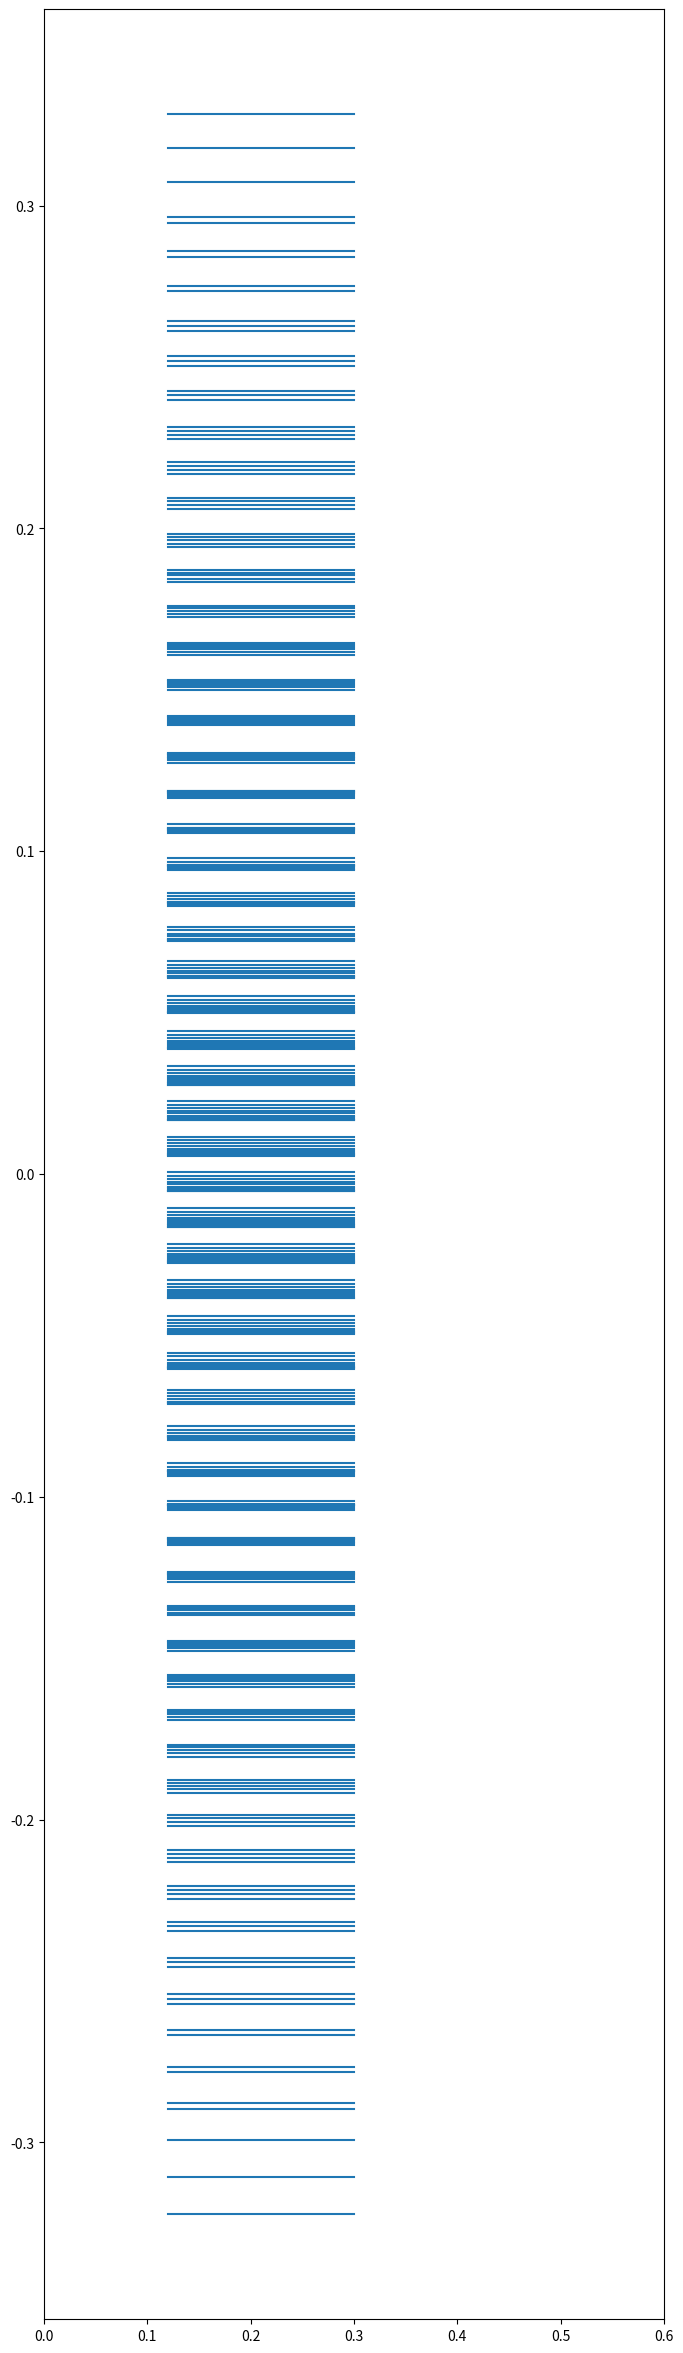

This figure's Python source:
# -*- coding: utf-8 -*-
"""
Created on Wed Dec 21 15:05:13 2022

[redacted]
"""

'''Code to find out allowed transitions given Jmax

To do:
>> Modify code to work for different Jmax and Kmax
>> add to rotational spectra.py
'''

import numpy as np
import pandas as pd
import matplotlib.pyplot as plt


Jmax = 10

#here Kmax = Jmax (i.e all K allowed)


'''Combinations'''
#%%   
P_branch_Js = list((range(1,Jmax+1)))
all_P_branch_Js = []
for j in P_branch_Js:
    for i in range(j):
      all_P_branch_Js.append(j)
    
P_branch_Jprimes = []
for j in all_P_branch_Js:
    if j != 0:
        P_branch_Jprimes.append(j-1)
        
pP_Branch_K = []        
for j in P_branch_Js:
    stages = list(range(0,j))
    for i in stages:
        pP_Branch_K.append(j-i)
        

pP_Branch_Kprime = []
for k in pP_Branch_K:
    pP_Branch_Kprime.append(k-1)
        
rP_Branch_K = []        
for j in P_branch_Js:
    stages = list(range(0,j))
    stages.sort(reverse=True)
    for i in stages:
        rP_Branch_K.append(i)


rP_Branch_Kprime = []
for k in rP_Branch_K:
    rP_Branch_Kprime.append(k+1)
    

'''Q Branch'''

Q_branch_Js = list((range(0,Jmax+1)))

all_Q_branch_Js = []
for j in Q_branch_Js:
    # if j ==0:
    #     all_Q_branch_Js.append(j)
    if j!= 0:
        for i in range(j):
          all_Q_branch_Js.append(j)
      
Q_branch_Jprimes = []
for j in all_Q_branch_Js:
        Q_branch_Jprimes.append(j)
        
pQ_Branch_K = []        
for j in Q_branch_Js:
    stages = list(range(0,j))
    for i in stages:
        pQ_Branch_K.append(j-i)
        

pQ_Branch_Kprime = []
for k in pQ_Branch_K:
    pQ_Branch_Kprime.append(k-1)
    
rQ_Branch_K = []        
for j in Q_branch_Js:
    stages = list(range(0,j))
    stages.sort(reverse=True)
    for i in stages:
        rQ_Branch_K.append(i)


rQ_Branch_Kprime = []
for k in rQ_Branch_K:
    rQ_Branch_Kprime.append(k+1)
    
        

        
'''R Branch'''
        
R_branch_Js = list((range(0,Jmax)))
all_R_branch_Js = []
for j in R_branch_Js:
    if j ==0:
        all_R_branch_Js.append(j)
    elif j!= 0:
        for i in range(j+1):
          all_R_branch_Js.append(j)
              
R_branch_Jprimes = []
for j in all_R_branch_Js:
    if j <= Jmax-1:
        R_branch_Jprimes.append(j+1)
        
pR_Branch_K = []        
for j in R_branch_Js:
    stages = list(range(0,j+1))
    # if j!= 0:
    for i in stages:
        pR_Branch_K.append(j-(i-1))
    

pR_Branch_Kprime = []
for k in pR_Branch_K:
    pR_Branch_Kprime.append(k-1)
    
rR_Branch_K = []        
for j in R_branch_Js:
    stages = list(range(0,j+1))
    stages.sort(reverse=True)
    for i in stages:
        rR_Branch_K.append(i)


rR_Branch_Kprime = []
for k in rR_Branch_K:
    rR_Branch_Kprime.append(k+1)
    
        



Allowed_Js = (all_P_branch_Js*2) + (all_Q_branch_Js*2) + (all_R_branch_Js*2)
Allowed_Jprimes = (P_branch_Jprimes*2) + (Q_branch_Jprimes*2) + (R_branch_Jprimes*2)
Allowed_Ks = pP_Branch_K + rP_Branch_K + pQ_Branch_K + rQ_Branch_K +  pR_Branch_K + rR_Branch_K
Allowed_Kprimes = pP_Branch_Kprime + rP_Branch_Kprime + pQ_Branch_Kprime + rQ_Branch_Kprime + pR_Branch_Kprime + rR_Branch_Kprime

columns = {'ground_J' : Allowed_Js,'excited_J': Allowed_Jprimes, 'ground_K' : Allowed_Ks, 'excited_K' : Allowed_Kprimes}
combinations = pd.DataFrame(columns)

combinations['delta_J'] = combinations['excited_J'] - combinations['ground_J']
combinations['delta_K'] = combinations['excited_K'] - combinations['ground_K']



# label = []

# for i in range(len(combinations['ground_J'])):
#     if combinations['excited_J'][i] - combinations['ground_J'][i] == -1 and combinations['excited_K'][i] - combinations['ground_K'][i] == -1:
#         label.append('pP')
#     if combinations['excited_J'][i] - combinations['ground_J'][i] == -1 and combinations['excited_K'][i] - combinations['ground_K'][i] == 1:
#         label.append('rP')
#     if combinations['excited_J'][i] - combinations['ground_J'][i] == 0 and combinations['excited_K'][i] - combinations['ground_K'][i] == -1:
#         label.append('pQ')
#     if combinations['excited_J'][i] - combinations['ground_J'][i] == 0 and combinations['excited_K'][i] - combinations['ground_K'][i] == 1:
#         label.append('rQ')
#     if combinations['excited_J'][i] - combinations['ground_J'][i] == 1 and combinations['excited_K'][i] - combinations['ground_K'][i] == -1:
#         label.append('pR')
#     if combinations['excited_J'][i] - combinations['ground_J'][i] == 1 and combinations['excited_K'][i] - combinations['ground_K'][i] == 1:
#         label.append('rR')

# combinations['label'] = label

ground_Js = combinations['ground_J']
excited_Js = combinations['excited_J']
ground_Ks = combinations['ground_K']
excited_Ks = combinations['excited_K']
delta_J = combinations['delta_J']
delta_K = combinations ['delta_K']

# [redacted]



# print('----------------------')
# print('Jmax is  ' + str(Jmax))
# print('length of combinations  ' + str(len(combinations)))
# endc = timeit.default_timer()
# print('---------------')
# print('>>>> combnination calclulation takes   ' + str(endc-startc) + '  sec')

ground_B = 0.011
delta_B = 0.5
delta_C = 0.5
origin = 0

ground_C = ground_B/2
delta_C = delta_C
excited_B = ground_B + ((delta_B/100)*ground_B)
excited_C = ground_C + ((delta_C/100)*ground_C)


ground_Js = combinations['ground_J']
excited_Js = combinations['excited_J']
ground_Ks = combinations['ground_K']
excited_Ks = combinations['excited_K']

linelist = combinations
   
delta_J = linelist['excited_J'] - linelist['ground_J']
delta_K = linelist['excited_K'] - linelist['ground_K']

'''Calculating Linelist'''
#%%

ground_Es = []
for J,K in zip(ground_Js, ground_Ks):
            ground_E = ground_B*J*(J + 1) + (ground_C - ground_B)*(K**2)
            ground_Es.append(ground_E)
            
linelist['ground_Es'] = ground_Es 

excited_Es = []
for J,K in zip(excited_Js, excited_Ks):
            excited_E = excited_B*J*(J + 1) + (excited_C - excited_B)*(K**2) # - ((-2*excited_C*zeta))*K + excited_C**2
    
            excited_Es.append(excited_E)
            
linelist['excited_Es'] = excited_Es

wavenos = []
for i in range(len(linelist.index)):
    wavenumber = origin + excited_Es[i] - ground_Es[i]
    wavenos.append(wavenumber)
    
linelist['wavenos'] = wavenos

# print(ground_Es)
# print(excited_Es)
# print(wavenos)

plt.figure(figsize=(8,30))

for i in range(len(wavenos)):
    plt.axhline(y=wavenos[i], xmin = 0.2, xmax=0.5)
    
plt.xlim(0,0.6)


#print(linelist)

'^^^^^^^^^^^^^^^^^^^^^^^^^^>>>>>>>>>>>>>>>>>>>>>>>>>>><<<<<<<<<<<<<<<<<<<<<<<<<<<<<<<<<<<'
    

'''Code to find out allowed transitions given Jmax

To do:
>> Modify code to work for different Jmax and Kmax
>> add to rotational spectra.py
'''

import numpy as np
import pandas as pd
import matplotlib.pyplot as plt

Jmax = 10

#here Kmax = Jmax (i.e all K allowed)


P_branch_Js = list((range(1,Jmax+1)))
all_P_branch_Js = []
for j in P_branch_Js:
    for i in range(j):
      all_P_branch_Js.append(j)
    
P_branch_Jprimes = []
for j in all_P_branch_Js:
    if j != 0:
        P_branch_Jprimes.append(j-1)
        
qP_Branch_K = []        
for j in P_branch_Js:
    stages = list(range(0,j))
    for i in stages:
        qP_Branch_K.append(j-i)
        

qP_Branch_Kprime = []
for k in qP_Branch_K:
    qP_Branch_Kprime.append(k)
        

    

'''Q Branch'''

Q_branch_Js = list((range(0,Jmax+1)))

all_Q_branch_Js = []
for j in Q_branch_Js:
    # if j ==0:
    #     all_Q_branch_Js.append(j)
    if j!= 0:
        for i in range(j):
          all_Q_branch_Js.append(j)
      
Q_branch_Jprimes = []
for j in all_Q_branch_Js:
        Q_branch_Jprimes.append(j)
        
qQ_Branch_K = []        
for j in Q_branch_Js:
    stages = list(range(0,j))
    for i in stages:
        qQ_Branch_K.append(j-i)
        

qQ_Branch_Kprime = []
for k in qQ_Branch_K:
    qQ_Branch_Kprime.append(k)
    

        

        
'''R Branch'''
        
R_branch_Js = list((range(0,Jmax)))
all_R_branch_Js = []
for j in R_branch_Js:
    if j ==0:
        all_R_branch_Js.append(j)
    elif j!= 0:
        for i in range(j+1):
          all_R_branch_Js.append(j)
              
R_branch_Jprimes = []
for j in all_R_branch_Js:
    if j <= Jmax-1:
        R_branch_Jprimes.append(j+1)
        
qR_Branch_K = []        
for j in R_branch_Js:
    stages = list(range(0,j+1))
    # if j!= 0:
    for i in stages:
        qR_Branch_K.append(j-(i-1))
    
qR_Branch_Kprime = []        
for j in R_branch_Js:
    stages = list(range(0,j+1))
    # if j!= 0:
    for i in stages:
        qR_Branch_Kprime.append(j-(i-1))
    

# qR_Branch_Kprime = []
# for j in qR_Branch_K:
#     qR_Branch_Kprime.append(j-(i-1))
    

    
        



Allowed_Js = (all_P_branch_Js) + (all_Q_branch_Js) + (all_R_branch_Js)
Allowed_Jprimes = (P_branch_Jprimes) + (Q_branch_Jprimes) + (R_branch_Jprimes)
Allowed_Ks = qP_Branch_K +  qQ_Branch_K +   qR_Branch_K 
Allowed_Kprimes = qP_Branch_Kprime  + qQ_Branch_Kprime  + qR_Branch_Kprime 

# print(len(Allowed_Js))
# print(len(Allowed_Jprimes))
# print(len(Allowed_Ks))
# print(len(Allowed_Kprimes))

columns = {'ground_J' : Allowed_Js,'excited_J': Allowed_Jprimes, 'ground_K' : Allowed_Ks, 'excited_K' : Allowed_Kprimes}
selection_rules = pd.DataFrame(columns)

selection_rules['delta_J'] = selection_rules['excited_J'] - selection_rules['ground_J']
selection_rules['delta_K'] = selection_rules['excited_K'] - selection_rules['ground_K']

# label = []

# for i in range(len(selection_rules['J'])):
#     if selection_rules['Jprime'][i] - selection_rules['J'][i] == -1 and selection_rules['Kprime'][i] - selection_rules['K'][i] == -1:
#         label.append('pP')
#     if selection_rules['Jprime'][i] - selection_rules['J'][i] == -1 and selection_rules['Kprime'][i] - selection_rules['K'][i] == 1:
#         label.append('rP')
#     if selection_rules['Jprime'][i] - selection_rules['J'][i] == 0 and selection_rules['Kprime'][i] - selection_rules['K'][i] == -1:
#         label.append('pQ')
#     if selection_rules['Jprime'][i] - selection_rules['J'][i] == 0 and selection_rules['Kprime'][i] - selection_rules['K'][i] == 1:
#         label.append('rQ')
#     if selection_rules['Jprime'][i] - selection_rules['J'][i] == 1 and selection_rules['Kprime'][i] - selection_rules['K'][i] == -1:
#         label.append('pR')
#     if selection_rules['Jprime'][i] - selection_rules['J'][i] == 1 and selection_rules['Kprime'][i] - selection_rules['K'][i] == 1:
#         label.append('rR')

# selection_rules['Label'] = label

print(selection_rules.to_string())


# ground_B = 0.011
# delta_B = 0.5
# delta_C = 0.5
# origin = 0

# ground_C = ground_B/2
# delta_C = delta_C
# excited_B = ground_B + ((delta_B/100)*ground_B)
# excited_C = ground_C + ((delta_C/100)*ground_C)


# ground_Js = selection_rules['ground_J']
# excited_Js = selection_rules['excited_J']
# ground_Ks = selection_rules['ground_K']
# excited_Ks = selection_rules['excited_K']

# linelist = selection_rules
   
# delta_J = linelist['excited_J'] - linelist['ground_J']
# delta_K = linelist['excited_K'] - linelist['ground_K']

# '''Calculating Linelist'''
# #%%

# ground_Es = []
# for J,K in zip(ground_Js, ground_Ks):
#             ground_E = ground_B*J*(J + 1) + (ground_C - ground_B)*(K**2)
#             ground_Es.append(ground_E)
            
# linelist['ground_Es'] = ground_Es 

# excited_Es = []
# for J,K in zip(excited_Js, excited_Ks):
#             excited_E = excited_B*J*(J + 1) + (excited_C - excited_B)*(K**2) # - ((-2*excited_C*zeta))*K + excited_C**2
    
#             excited_Es.append(excited_E)
            
# linelist['excited_Es'] = excited_Es

# wavenos = []
# for i in range(len(linelist.index)):
#     wavenumber = origin + excited_Es[i] - ground_Es[i]
#     wavenos.append(wavenumber)
    
# linelist['wavenos'] = wavenos

# print(linelist)
# # print(ground_Es)
# # print(excited_Es)
# # print(wavenos)

# for i in range(len(wavenos)):
#     plt.axhline(y=wavenos[i], xmin = 0.6, xmax = 0.8, color='green')
    
# plt.xlim(0,1)

# #plt.ylim(-0.12,0.12)

# plt.gca().set_ylabel('Wavenumber (in cm$^{-1}$)', fontsize = 15)
# plt.gca().set_title('Perpendicular    vs     parallel', fontsize = 15)

    

    
    
    
    
    
    
    
    
    
    
